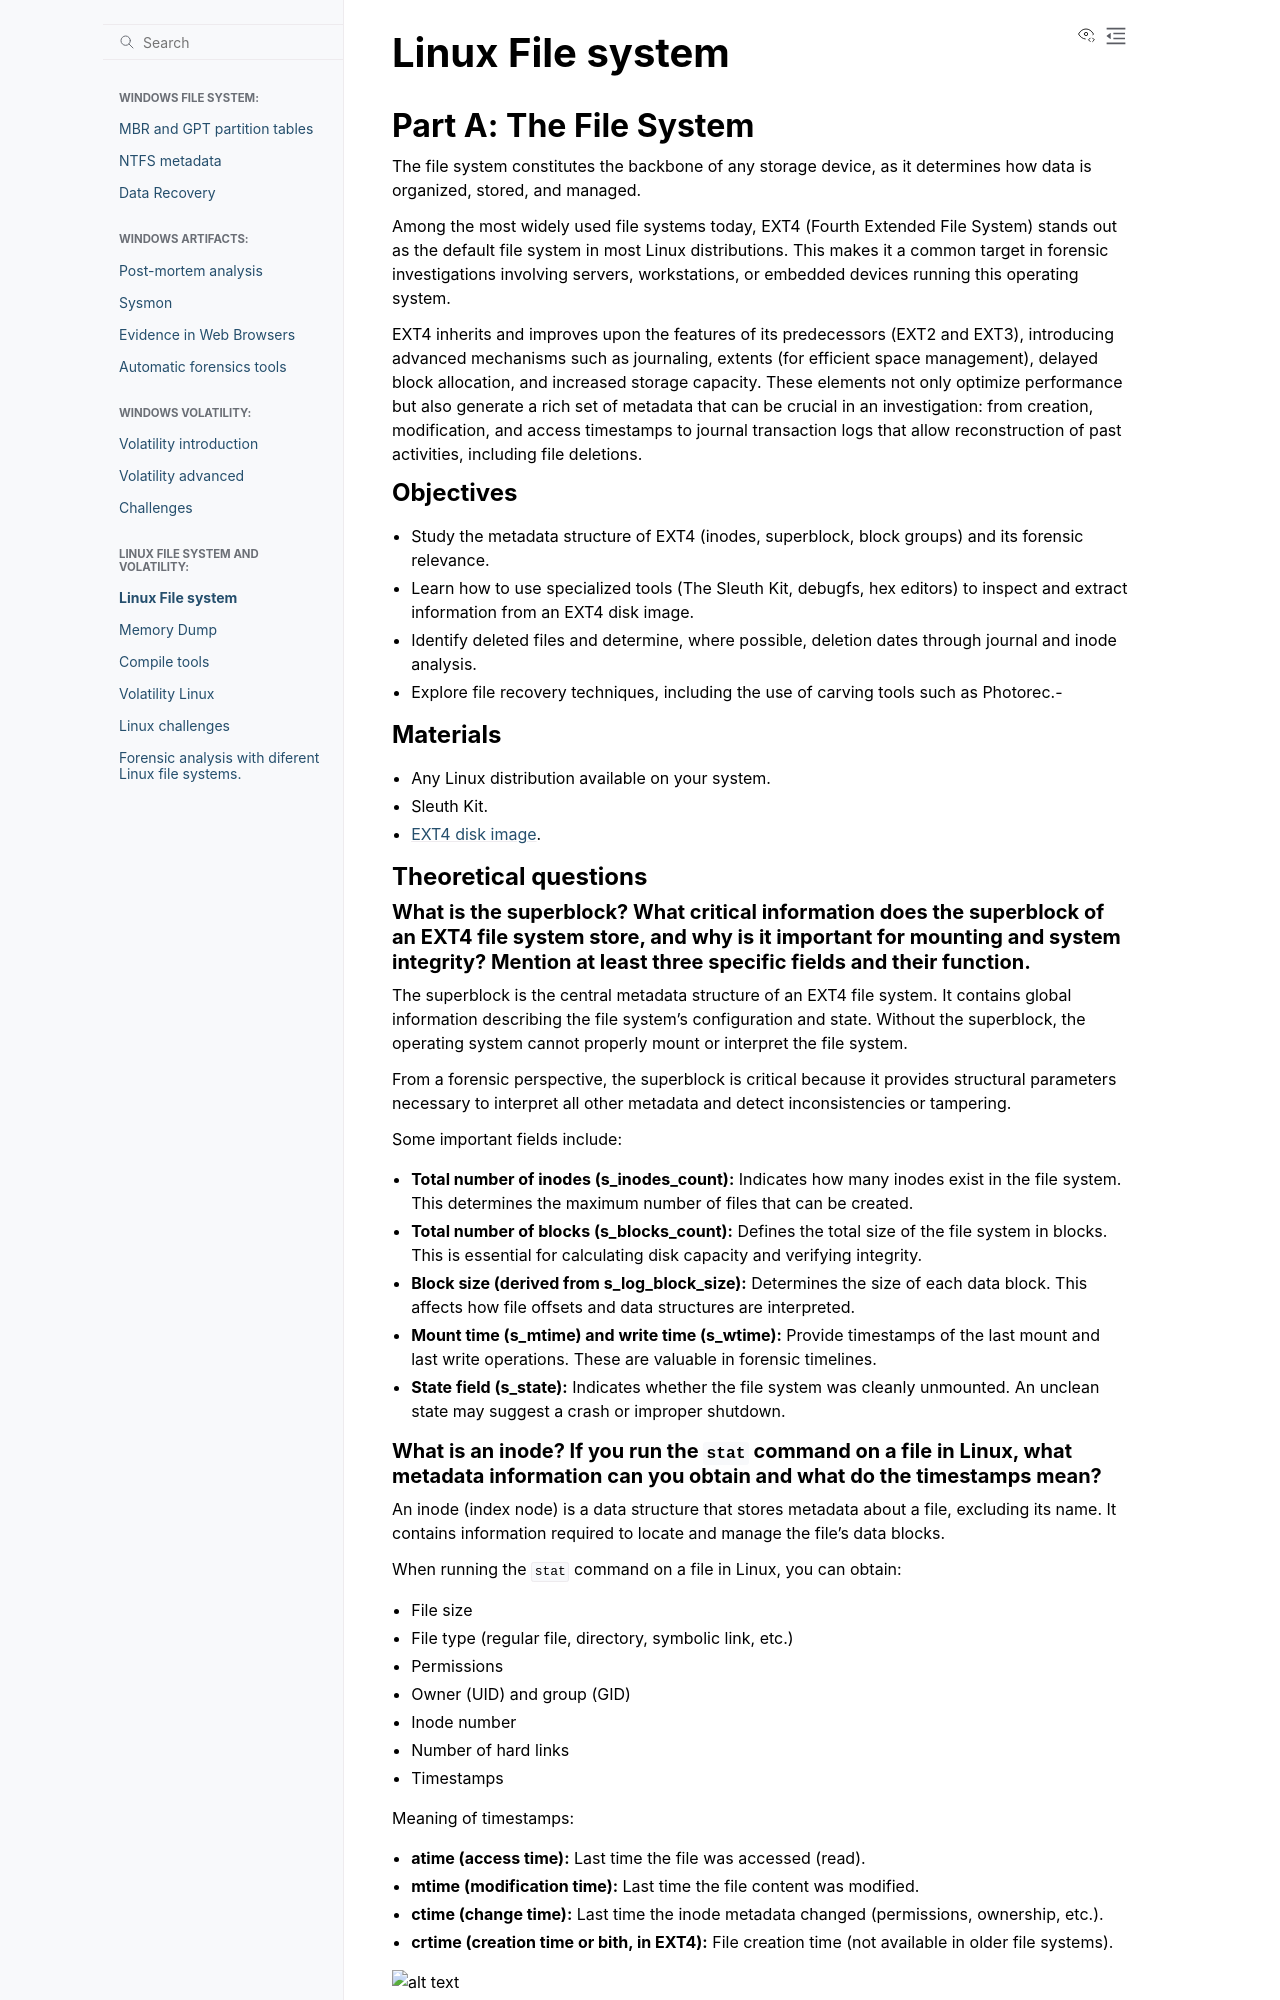

repository: PumukyDev/digital-forensics-notes · page: linux-file-system/exercise1/exercise1.html · generator: sphinx

# Linux File system

## Part A: The File System

The file system constitutes the backbone of any storage device, as it determines how data is organized, stored, and managed.

Among the most widely used file systems today, EXT4 (Fourth Extended File System) stands out as the default file system in most Linux distributions. This makes it a common target in forensic investigations involving servers, workstations, or embedded devices running this operating system.

EXT4 inherits and improves upon the features of its predecessors (EXT2 and EXT3), introducing advanced mechanisms such as journaling, extents (for efficient space management), delayed block allocation, and increased storage capacity. These elements not only optimize performance but also generate a rich set of metadata that can be crucial in an investigation: from creation, modification, and access timestamps to journal transaction logs that allow reconstruction of past activities, including file deletions.

### Objectives

- Study the metadata structure of EXT4 (inodes, superblock, block groups) and its forensic relevance.
- Learn how to use specialized tools (The Sleuth Kit, debugfs, hex editors) to inspect and extract information from an EXT4 disk image.
- Identify deleted files and determine, where possible, deletion dates through journal and inode analysis.
- Explore file recovery techniques, including the use of carving tools such as Photorec.-

### Materials

- Any Linux distribution available on your system.
- Sleuth Kit.
- [EXT4 disk image](https://drive.google.com/file/d/1eN9oT3m66BphGWj5T-eEdU4GOpory-xm/view).

### Theoretical questions
